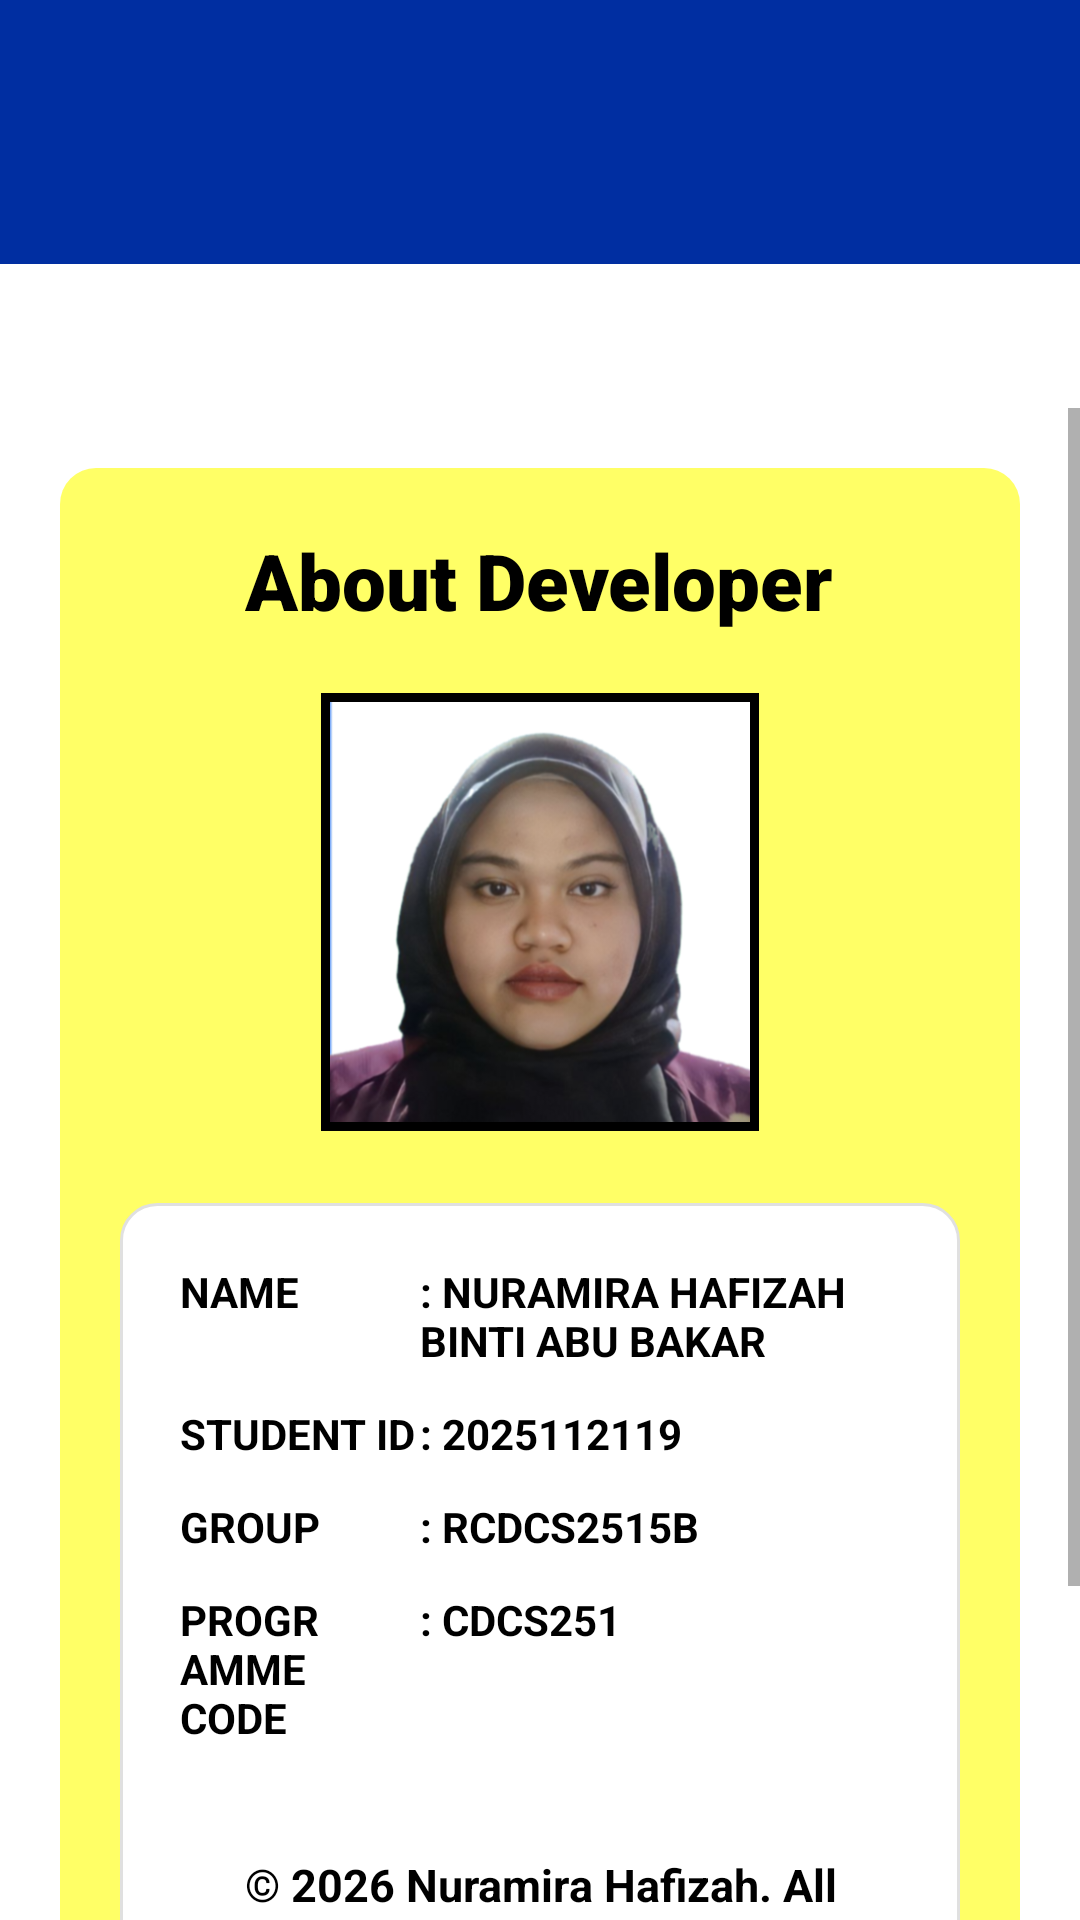

Here is an Android app screen rendered from its layout file. Give the layout XML and the strings, colors and styles it references.
<!-- AndroidManifest.xml: application theme Theme.ZakatGoldCalculator4 -->
<!-- res/layout/activity_about.xml -->
<?xml version="1.0" encoding="utf-8"?>
<androidx.constraintlayout.widget.ConstraintLayout xmlns:android="http://schemas.android.com/apk/res/android"
    xmlns:app="http://schemas.android.com/apk/res-auto"
    xmlns:tools="http://schemas.android.com/tools"
    android:id="@+id/main"
    android:layout_width="match_parent"
    android:layout_height="match_parent"
    android:background="@drawable/main_bg"
    tools:context=".AboutActivity"
    tools:targetApi="36"
    tools:ignore="FidelityWarning">

    <androidx.appcompat.widget.Toolbar
        android:id="@+id/toolbar3"
        android:layout_width="match_parent"
        android:layout_height="88dp"
        android:paddingTop="24dp"
        android:background="?attr/colorPrimary"
        android:theme="@style/ThemeOverlay.AppCompat.Dark.ActionBar"
        app:layout_constraintEnd_toEndOf="parent"
        app:layout_constraintStart_toStartOf="parent"
        app:layout_constraintTop_toTopOf="parent" />

    <LinearLayout
        android:id="@+id/layout_back"
        android:layout_width="wrap_content"
        android:layout_height="wrap_content"
        android:background="?attr/selectableItemBackground"
        android:clickable="true"
        android:focusable="true"
        android:gravity="center_vertical"
        android:orientation="horizontal"
        android:paddingStart="16dp"
        android:paddingEnd="16dp"
        android:paddingTop="12dp"
        android:paddingBottom="12dp"
        app:layout_constraintStart_toStartOf="parent"
        app:layout_constraintTop_toBottomOf="@+id/toolbar3">

        <ImageView
            android:layout_width="24dp"
            android:layout_height="24dp"
            android:layout_marginEnd="8dp"
            android:contentDescription="@string/back_to_home"
            android:src="@drawable/ic_home"/>
    </LinearLayout>

    <ScrollView
        android:layout_width="match_parent"
        android:layout_height="0dp"
        app:layout_constraintBottom_toBottomOf="parent"
        app:layout_constraintEnd_toEndOf="parent"
        app:layout_constraintStart_toStartOf="parent"
        app:layout_constraintTop_toBottomOf="@+id/layout_back">

        <LinearLayout
            android:layout_width="match_parent"
            android:layout_height="wrap_content"
            android:background="@drawable/results_background"
            android:gravity="center_horizontal"
            android:orientation="vertical"
            android:layout_margin="20dp"
            android:padding="20dp">

            <TextView
                android:id="@+id/tv_about_title"
                android:layout_width="wrap_content"
                android:layout_height="wrap_content"
                android:text="@string/about_title"
                android:textColor="#000000"
                android:textSize="26sp"
                android:fontFamily="sans-serif-black"
                android:layout_marginBottom="20dp" />

            <FrameLayout
                android:layout_width="146dp"
                android:layout_height="146dp"
                android:layout_marginBottom="24dp"
                android:background="@drawable/image_border"
                android:padding="3dp">

                <ImageView
                    android:id="@+id/iv_profile"
                    android:layout_width="match_parent"
                    android:layout_height="match_parent"
                    android:scaleType="centerCrop"
                    android:src="@drawable/pf"
                    android:contentDescription="@string/desc_profile" />
            </FrameLayout>

            <LinearLayout
                android:layout_width="match_parent"
                android:layout_height="wrap_content"
                android:background="@drawable/container_background"
                android:orientation="vertical"
                android:padding="20dp">

                <LinearLayout
                    android:layout_width="match_parent"
                    android:layout_height="wrap_content"
                    android:orientation="horizontal"
                    android:layout_marginBottom="12dp">
                    <TextView
                        android:layout_width="0dp"
                        android:layout_height="wrap_content"
                        android:layout_weight="1"
                        android:text="@string/label_name"
                        android:textColor="#000000"
                        android:textSize="14sp"
                        android:textStyle="bold" />

                    <TextView
                        android:layout_width="0dp"
                        android:layout_height="wrap_content"
                        android:layout_weight="2"
                        android:text="@string/val_name"
                        android:textColor="#000000"
                        android:textSize="14sp"
                        android:textStyle="bold" />
                </LinearLayout>

                <LinearLayout
                    android:layout_width="match_parent"
                    android:layout_height="wrap_content"
                    android:orientation="horizontal"
                    android:layout_marginBottom="12dp">
                    <TextView
                        android:layout_width="0dp"
                        android:layout_height="wrap_content"
                        android:layout_weight="1"
                        android:text="@string/label_student_id"
                        android:textColor="#000000"
                        android:textSize="14sp"
                        android:textStyle="bold" />
                    <TextView
                        android:layout_width="0dp"
                        android:layout_height="wrap_content"
                        android:layout_weight="2"
                        android:text="@string/val_student_id"
                        android:textColor="#000000"
                        android:textSize="14sp"
                        android:textStyle="bold" />
                </LinearLayout>

                <LinearLayout
                    android:layout_width="match_parent"
                    android:layout_height="wrap_content"
                    android:orientation="horizontal"
                    android:layout_marginBottom="12dp">
                    <TextView
                        android:layout_width="0dp"
                        android:layout_height="wrap_content"
                        android:layout_weight="1"
                        android:text="@string/label_group"
                        android:textColor="#000000"
                        android:textSize="14sp"
                        android:textStyle="bold" />
                    <TextView
                        android:layout_width="0dp"
                        android:layout_height="wrap_content"
                        android:layout_weight="2"
                        android:text="@string/val_group"
                        android:textColor="#000000"
                        android:textSize="14sp"
                        android:textStyle="bold" />
                </LinearLayout>

                <LinearLayout
                    android:layout_width="match_parent"
                    android:layout_height="wrap_content"
                    android:orientation="horizontal"
                    android:layout_marginBottom="36dp">
                    <TextView
                        android:layout_width="0dp"
                        android:layout_height="wrap_content"
                        android:layout_weight="1"
                        android:text="@string/label_prog_code"
                        android:textColor="#000000"
                        android:textSize="14sp"
                        android:textStyle="bold" />
                    <TextView
                        android:layout_width="0dp"
                        android:layout_height="wrap_content"
                        android:layout_weight="2"
                        android:text="@string/val_prog_code"
                        android:textColor="#000000"
                        android:textSize="14sp"
                        android:textStyle="bold" />
                </LinearLayout>

                <TextView
                    android:layout_width="match_parent"
                    android:layout_height="wrap_content"
                    android:text="@string/copyright"
                    android:textAlignment="center"
                    android:textColor="#000000"
                    android:textSize="15sp"
                    android:textStyle="bold"
                    android:layout_marginBottom="32dp" />

                <Button
                    android:id="@+id/btnGithub"
                    android:layout_width="wrap_content"
                    android:layout_height="55dp"
                    android:layout_gravity="center_horizontal"
                    android:paddingStart="32dp"
                    android:paddingEnd="32dp"
                    android:backgroundTint="#0047BA"
                    android:text="@string/btn_github"
                    android:textColor="#FFFFFF"
                    android:textSize="16sp"
                    android:textStyle="bold" />

            </LinearLayout>
        </LinearLayout>
    </ScrollView>
</androidx.constraintlayout.widget.ConstraintLayout>
<!-- resources referenced by this layout -->
<resources>
  <!-- drawable container_background (drawable) -->
  <?xml version="1.0" encoding="utf-8"?>
  <shape xmlns:android="http://schemas.android.com/apk/res/android"
      android:shape="rectangle">
      <solid android:color="#FFFFFF"/> 
      <corners android:radius="12dp"/> 
      <stroke android:width="1dp" android:color="#E0E0E0"/> 
  </shape>
  <!-- drawable image_border (drawable) -->
  <?xml version="1.0" encoding="utf-8"?>
  <shape xmlns:android="http://schemas.android.com/apk/res/android"
      android:shape="rectangle">
  
      <solid android:color="@android:color/transparent" />
  
      <stroke
          android:width="3dp"
          android:color="#000000" />
  </shape>
  <!-- drawable pf: png bitmap (drawable, 144651 bytes) -->
  <!-- drawable results_background (drawable) -->
  <?xml version="1.0" encoding="utf-8"?>
  <shape xmlns:android="http://schemas.android.com/apk/res/android"
      android:shape="rectangle">
  
      <solid android:color="#FFFF66" />
  
      <corners android:radius="12dp" />
  
  </shape>
  <string name="about_title">About Developer</string>
  <string name="back_to_home">Back to Home Icon</string>
  <string name="btn_github">VIEW MY GITHUB</string>
  <string name="copyright">© 2026 Nuramira Hafizah. All Rights Reserved.</string>
  <string name="desc_profile">Profile picture of the developer</string>
  <string name="label_group">GROUP</string>
  <string name="label_name">NAME</string>
  <string name="label_prog_code">PROGRAMME CODE</string>
  <string name="label_student_id">STUDENT ID</string>
  <string name="val_group">: RCDCS2515B</string>
  <string name="val_name">: NURAMIRA HAFIZAH  BINTI ABU BAKAR</string>
  <string name="val_prog_code">: CDCS251</string>
  <string name="val_student_id">: 2025112119</string>
  <style name="Theme.ZakatGoldCalculator4" parent="Theme.MaterialComponents.DayNight.NoActionBar">
          <item name="colorPrimary">#002EA1</item>
          <item name="colorPrimaryVariant">#002EA1</item>
          <item name="colorOnPrimary">#FFFFFF</item> </style>
</resources>
